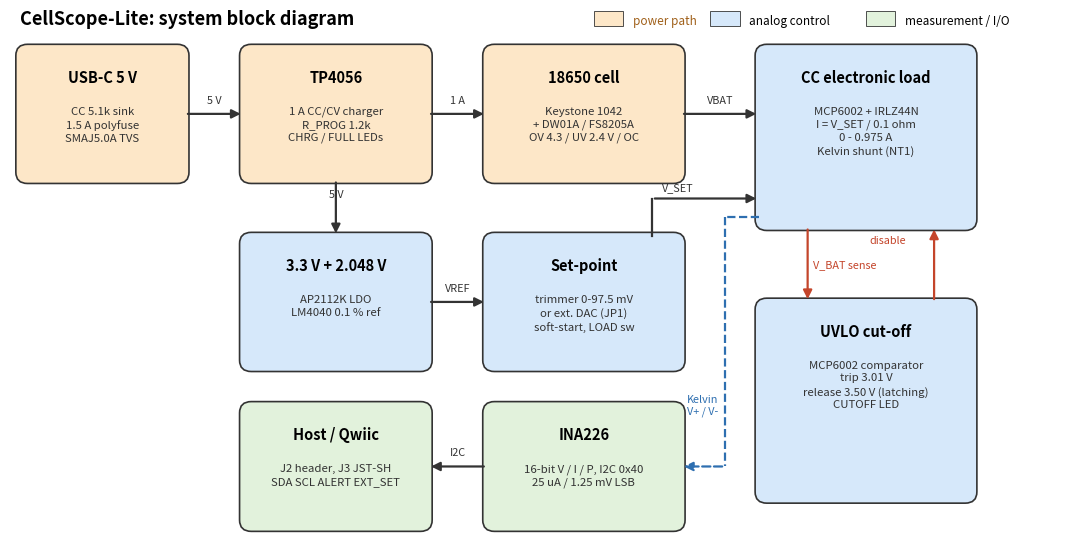

Python code for this plot: (Note: this script raises an exception after producing the figure.)
"""System block diagram for the report (matplotlib)."""
import matplotlib
matplotlib.use("Agg")
import matplotlib.pyplot as plt
from matplotlib.patches import FancyBboxPatch, FancyArrowPatch

fig, ax = plt.subplots(figsize=(11, 5.6))
ax.set_xlim(0, 110)
ax.set_ylim(0, 56)
ax.axis("off")

PW, AN, DG, MC = "#fde7c8", "#d6e8fa", "#e2f2dc", "#eee"


def box(x, y, w, h, title, sub, fc):
    ax.add_patch(FancyBboxPatch((x, y), w, h, boxstyle="round,pad=0.4,rounding_size=1.2", fc=fc, ec="#333", lw=1.2))
    ax.text(x + w / 2, y + h - 2.3, title, ha="center", va="top", fontsize=10.5, weight="bold")
    ax.text(x + w / 2, y + h - 6.2, sub, ha="center", va="top", fontsize=8.2, color="#333", linespacing=1.35)


def poly(pts, label="", color="#333", lw=1.6, ls="-", lpos=None):
    for (a, b) in zip(pts[:-2], pts[1:-1]):
        ax.plot([a[0], b[0]], [a[1], b[1]], color=color, lw=lw, ls=ls)
    (x1, y1), (x2, y2) = pts[-2], pts[-1]
    ax.add_patch(FancyArrowPatch((x1, y1), (x2, y2), arrowstyle="-|>", mutation_scale=13, color=color, lw=lw, ls=ls))
    if label:
        ax.text(lpos[0], lpos[1], label, ha="left", va="center", fontsize=7.8, color=color)


def arrow(x1, y1, x2, y2, label="", color="#333", lw=1.6, ls="-"):
    ax.add_patch(FancyArrowPatch((x1, y1), (x2, y2), arrowstyle="-|>", mutation_scale=13, color=color, lw=lw, ls=ls))
    if label:
        ax.text((x1 + x2) / 2, (y1 + y2) / 2 + 0.9, label, ha="center", va="bottom", fontsize=7.8, color=color)


box(1, 38, 17, 14, "USB-C 5 V", "CC 5.1k sink\n1.5 A polyfuse\nSMAJ5.0A TVS", PW)
box(24, 38, 19, 14, "TP4056", "1 A CC/CV charger\nR_PROG 1.2k\nCHRG / FULL LEDs", PW)
box(49, 38, 20, 14, "18650 cell", "Keystone 1042\n+ DW01A / FS8205A\nOV 4.3 / UV 2.4 V / OC", PW)
box(24, 18, 19, 14, "3.3 V + 2.048 V", "AP2112K LDO\nLM4040 0.1 % ref", AN)
box(49, 18, 20, 14, "Set-point", "trimmer 0-97.5 mV\nor ext. DAC (JP1)\nsoft-start, LOAD sw", AN)
box(77, 33, 22, 19, "CC electronic load", "MCP6002 + IRLZ44N\nI = V_SET / 0.1 ohm\n0 - 0.975 A\nKelvin shunt (NT1)", AN)
box(77, 4, 22, 21, "UVLO cut-off", "MCP6002 comparator\ntrip 3.01 V\nrelease 3.50 V (latching)\nCUTOFF LED", AN)
box(49, 1, 20, 13, "INA226", "16-bit V / I / P, I2C 0x40\n25 uA / 1.25 mV LSB", DG)
box(24, 1, 19, 13, "Host / Qwiic", "J2 header, J3 JST-SH\nSDA SCL ALERT EXT_SET", DG)

arrow(18, 45, 24, 45, "5 V")
arrow(43, 45, 49, 45, "1 A")
arrow(69, 45, 77, 45, "VBAT")
arrow(33.5, 38, 33.5, 32, "5 V")
arrow(43, 25, 49, 25, "VREF")
poly([(66, 32), (66, 36), (77, 36)], "V_SET", lpos=(67, 37.2))
poly([(77, 34), (73.5, 34), (73.5, 7.5), (69, 7.5)], "Kelvin\nV+ / V-", color="#2e6fb0", ls="--", lpos=(69.6, 14))
arrow(82, 33, 82, 25, "", color="#c4452b")
ax.text(82.6, 29, "V_BAT sense", fontsize=7.8, color="#c4452b", va="center")
arrow(95, 25, 95, 33, "", color="#c4452b")
ax.text(88.3, 31.5, "disable", fontsize=7.8, color="#c4452b", va="center")
arrow(49, 7.5, 43, 7.5, "I2C")
ax.text(1, 54.5, "CellScope-Lite: system block diagram", fontsize=13, weight="bold")
ax.text(64, 54.5, "power path", fontsize=8.5, color="#a0601a")
ax.add_patch(FancyBboxPatch((60, 54.3), 3, 1.6, boxstyle="square,pad=0", fc=PW, ec="#333", lw=0.6))
ax.text(76, 54.5, "analog control", fontsize=8.5)
ax.add_patch(FancyBboxPatch((72, 54.3), 3, 1.6, boxstyle="square,pad=0", fc=AN, ec="#333", lw=0.6))
ax.text(92, 54.5, "measurement / I/O", fontsize=8.5)
ax.add_patch(FancyBboxPatch((88, 54.3), 3, 1.6, boxstyle="square,pad=0", fc=DG, ec="#333", lw=0.6))
fig.tight_layout()
fig.savefig("docs/img/block_diagram.png", dpi=170)
print("ok")
